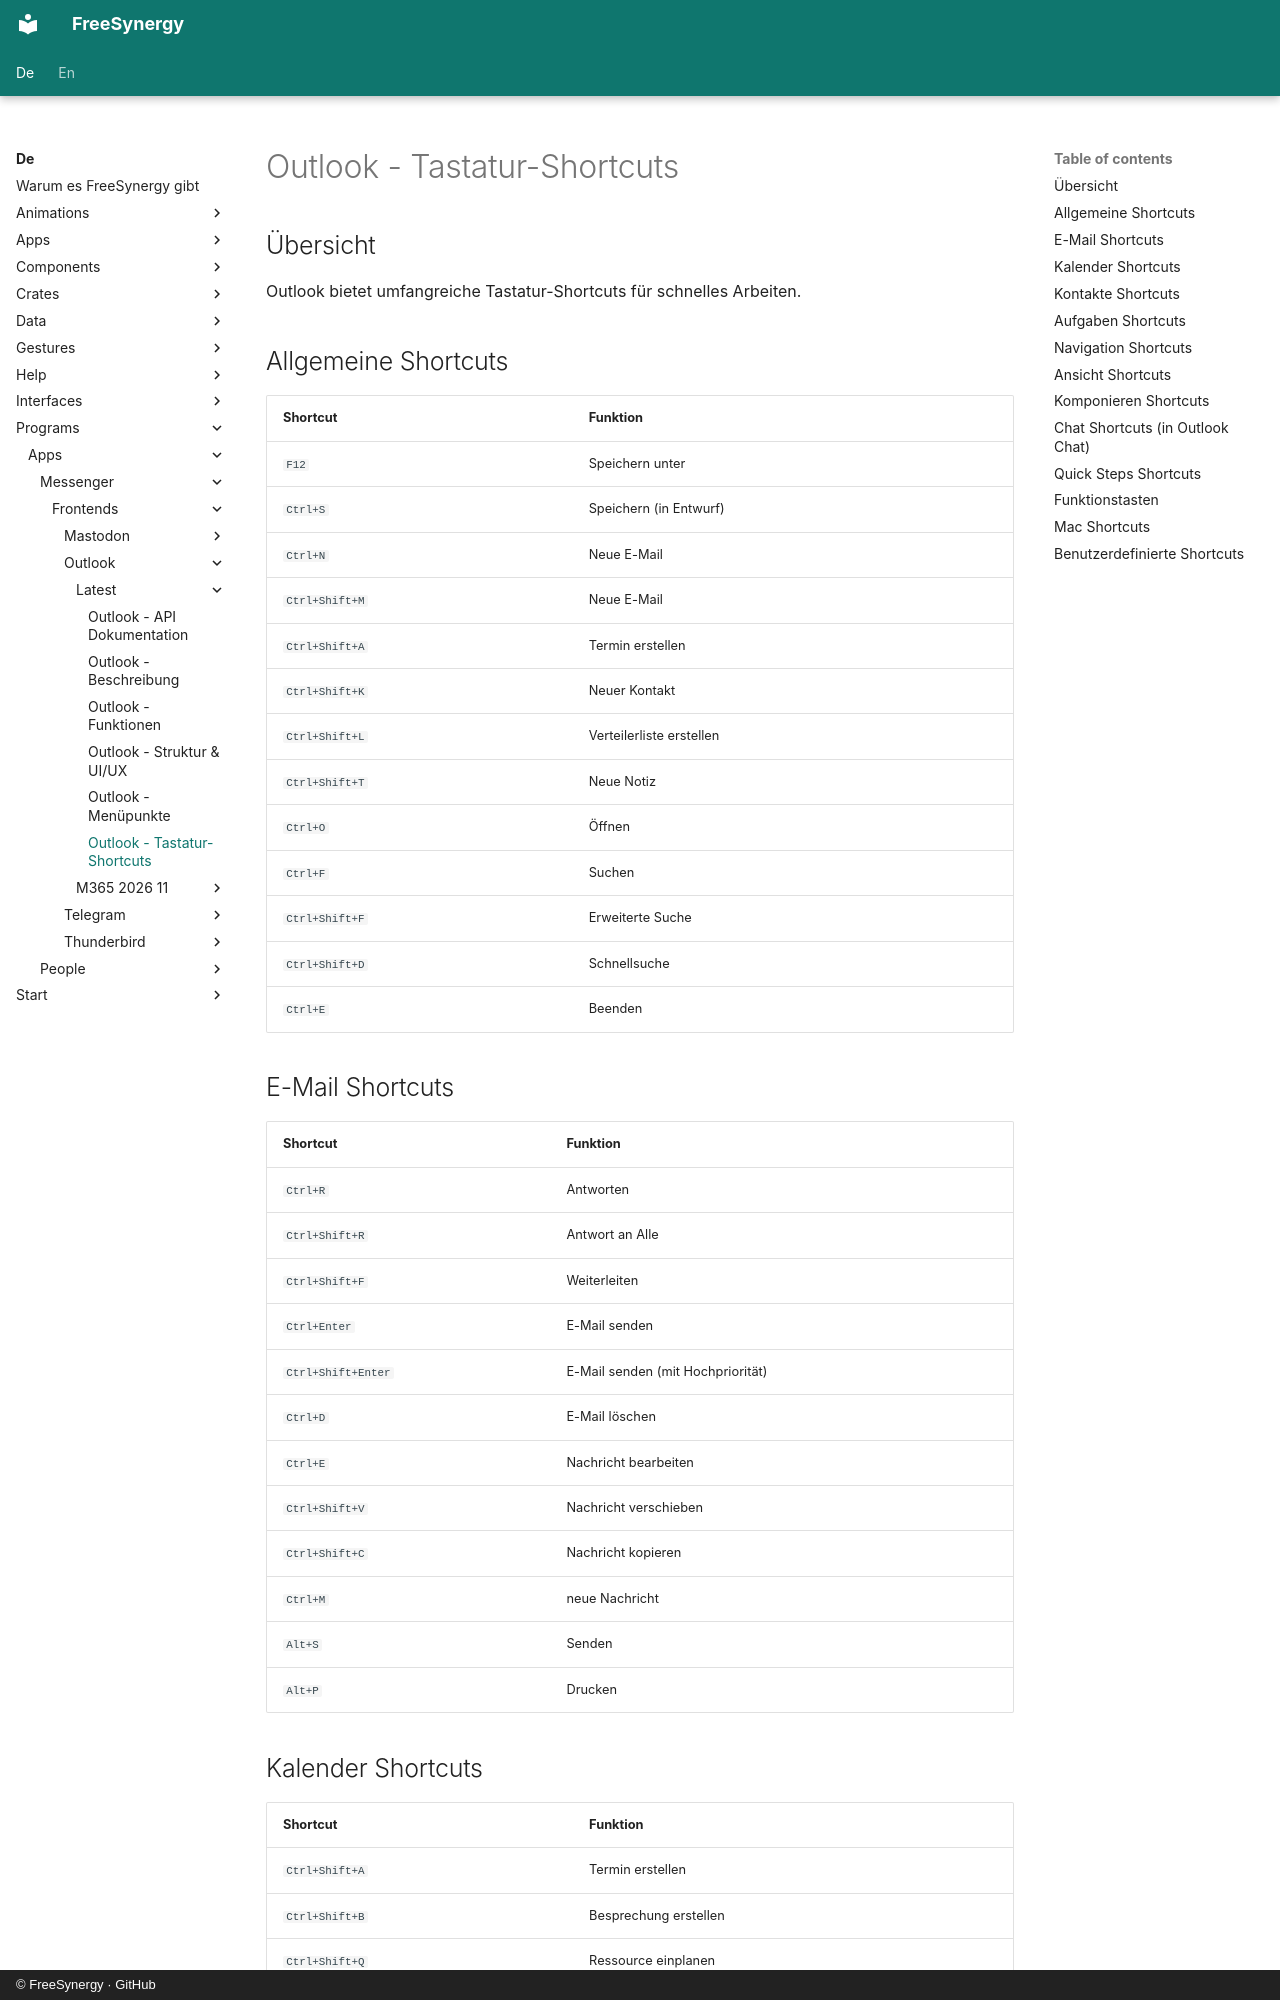

repository: FreeSynergy/fs-documentation · page: de/programs/apps/messenger/frontends/outlook/latest/shortcuts/index.html · generator: mkdocs · copyright: © FreeSynergy · GitHub

# Outlook - Tastatur-Shortcuts

## Übersicht

Outlook bietet umfangreiche Tastatur-Shortcuts für schnelles Arbeiten.

## Allgemeine Shortcuts

| Shortcut | Funktion |
|----------|----------|
| `F12` | Speichern unter |
| `Ctrl+S` | Speichern (in Entwurf) |
| `Ctrl+N` | Neue E-Mail |
| `Ctrl+Shift+M` | Neue E-Mail |
| `Ctrl+Shift+A` | Termin erstellen |
| `Ctrl+Shift+K` | Neuer Kontakt |
| `Ctrl+Shift+L` | Verteilerliste erstellen |
| `Ctrl+Shift+T` | Neue Notiz |
| `Ctrl+O` | Öffnen |
| `Ctrl+F` | Suchen |
| `Ctrl+Shift+F` | Erweiterte Suche |
| `Ctrl+Shift+D` | Schnellsuche |
| `Ctrl+E` | Beenden |

## E-Mail Shortcuts

| Shortcut | Funktion |
|----------|----------|
| `Ctrl+R` | Antworten |
| `Ctrl+Shift+R` | Antwort an Alle |
| `Ctrl+Shift+F` | Weiterleiten |
| `Ctrl+Enter` | E-Mail senden |
| `Ctrl+Shift+Enter` | E-Mail senden (mit Hochpriorität) |
| `Ctrl+D` | E-Mail löschen |
| `Ctrl+E` | Nachricht bearbeiten |
| `Ctrl+Shift+V` | Nachricht verschieben |
| `Ctrl+Shift+C` | Nachricht kopieren |
| `Ctrl+M` | neue Nachricht |
| `Alt+S` | Senden |
| `Alt+P` | Drucken |
